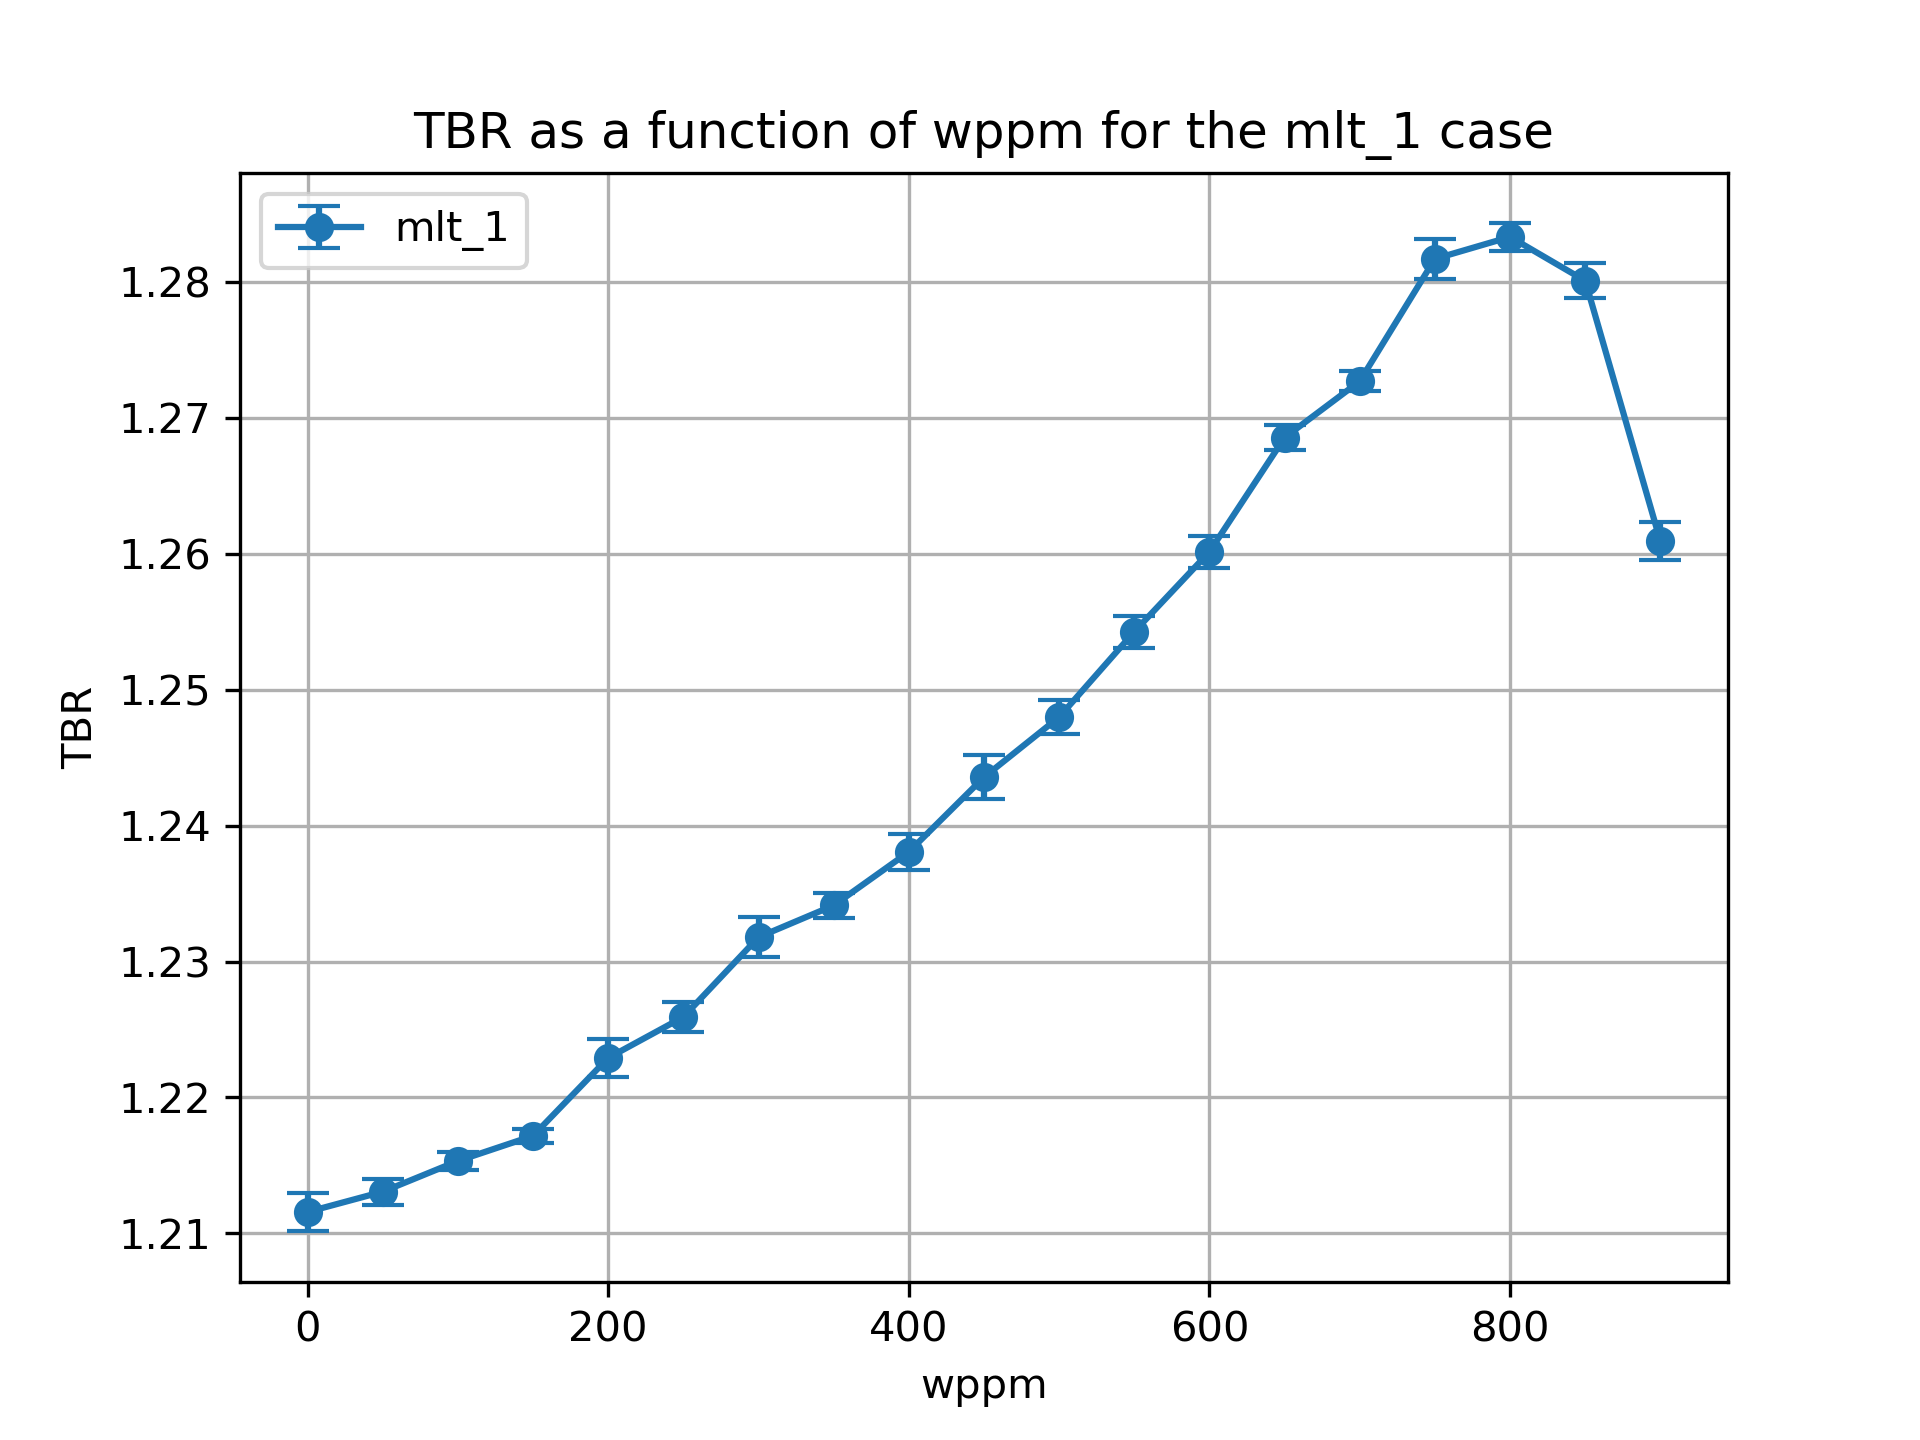

Data behind this chart, as committed beside it:
cell, nuclide, score, mean, std. dev., wppm
10, Li6, (n,Xt), 1.032, 0.0014, 0.0
10, Li7, (n,Xt), 0.07719, 0.0001545, 0.0
6, Li6, (n,Xt), 0.08379, 0.0001474, 0.0
6, Li7, (n,Xt), 0.01906, 3.264859212834305e-05, 0.0
20, Li6, (n,Xt), 1.034, 0.0009383, 50.0
20, Li7, (n,Xt), 0.07597, 0.0001412, 50.0
17, Li6, (n,Xt), 0.08378, 0.0001365, 50.0
17, Li7, (n,Xt), 0.01886, 3.333468872030138e-05, 50.0
27, Li7, (n,Xt), 0.01864, 3.273584959079511e-05, 100.0
27, Li6, (n,Xt), 0.08386, 0.0001469, 100.0
30, Li6, (n,Xt), 1.038, 0.0006511, 100.0
30, Li7, (n,Xt), 0.07466, 0.0001719, 100.0
37, Li7, (n,Xt), 0.0184, 3.30214046154311e-05, 150.0
40, Li6, (n,Xt), 1.042, 0.0004448, 150.0
40, Li7, (n,Xt), 0.0733, 0.0001636, 150.0
37, Li6, (n,Xt), 0.08327, 0.0001474, 150.0
47, Li7, (n,Xt), 0.01815, 2.925508675525897e-05, 200.0
47, Li6, (n,Xt), 0.08334, 0.0001476, 200.0
50, Li6, (n,Xt), 1.05, 0.001374, 200.0
50, Li7, (n,Xt), 0.07176, 0.0001487, 200.0
60, Li6, (n,Xt), 1.055, 0.001063, 250.0
60, Li7, (n,Xt), 0.07012, 0.0001646, 250.0
57, Li6, (n,Xt), 0.08322, 0.0001297, 250.0
57, Li7, (n,Xt), 0.01787, 3.0059813945924764e-05, 250.0
67, Li7, (n,Xt), 0.01755, 2.598900756244339e-05, 300.0
67, Li6, (n,Xt), 0.08336, 0.0001993, 300.0
70, Li6, (n,Xt), 1.063, 0.001467, 300.0
70, Li7, (n,Xt), 0.06831, 0.0001658, 300.0
80, Li6, (n,Xt), 1.068, 0.0008858, 350.0
80, Li7, (n,Xt), 0.06633, 0.00017, 350.0
77, Li6, (n,Xt), 0.08306, 0.0001153, 350.0
77, Li7, (n,Xt), 0.0172, 2.5391235115112924e-05, 350.0
87, Li6, (n,Xt), 0.08245, 0.0001795, 400.0
90, Li6, (n,Xt), 1.075, 0.0013, 400.0
90, Li7, (n,Xt), 0.0642, 0.0001618, 400.0
87, Li7, (n,Xt), 0.0168, 2.268546089051587e-05, 400.0
97, Li7, (n,Xt), 0.01637, 2.1197363346386487e-05, 450.0
97, Li6, (n,Xt), 0.08255, 0.0002149, 450.0
100, Li7, (n,Xt), 0.06171, 0.0001419, 450.0
100, Li6, (n,Xt), 1.083, 0.00161, 450.0
110, Li6, (n,Xt), 1.091, 0.001221, 500.0
110, Li7, (n,Xt), 0.05901, 0.000133, 500.0
107, Li6, (n,Xt), 0.08198, 0.0001012, 500.0
107, Li7, (n,Xt), 0.01587, 1.909041779840615e-05, 500.0
120, Li6, (n,Xt), 1.102, 0.001151, 550.0
120, Li7, (n,Xt), 0.05601, 0.0001218, 550.0
117, Li6, (n,Xt), 0.08141, 0.0002601, 550.0
117, Li7, (n,Xt), 0.0153, 2.110802135785025e-05, 550.0
127, Li7, (n,Xt), 0.01465, 2.379452751053769e-05, 600.0
127, Li6, (n,Xt), 0.08064, 0.0001683, 600.0
130, Li6, (n,Xt), 1.112, 0.001167, 600.0
130, Li7, (n,Xt), 0.05267, 0.0001265, 600.0
140, Li6, (n,Xt), 1.126, 0.0008775, 650.0
140, Li7, (n,Xt), 0.0489, 0.0001104, 650.0
137, Li6, (n,Xt), 0.0795, 0.0001705, 650.0
137, Li7, (n,Xt), 0.0139, 1.896238176547596e-05, 650.0
147, Li7, (n,Xt), 0.013, 1.7815743689790768e-05, 700.0
147, Li6, (n,Xt), 0.0783, 0.0001339, 700.0
150, Li7, (n,Xt), 0.04467, 9.367797225387445e-05, 700.0
150, Li6, (n,Xt), 1.137, 0.0007176, 700.0
... 16 more rows
